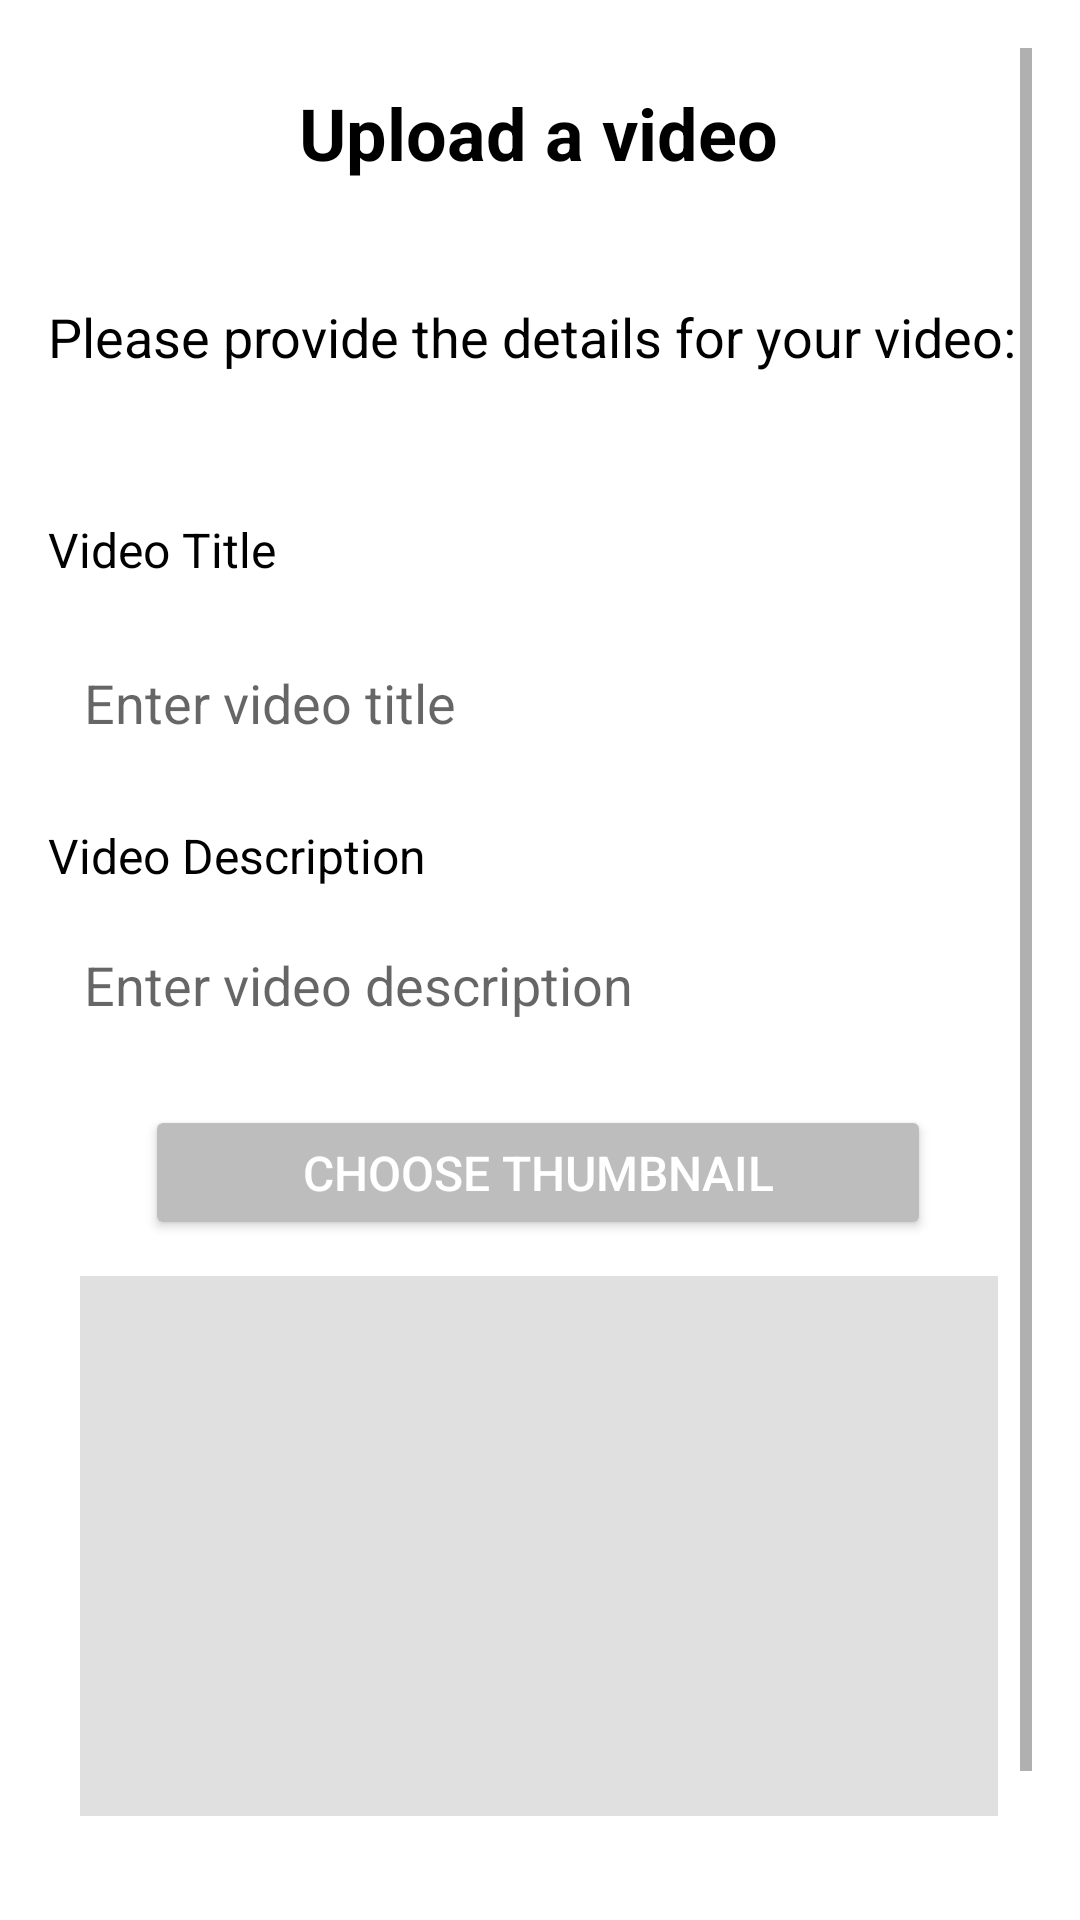

Produce the Android XML layout that renders to this screen, including the resource entries it uses.
<!-- AndroidManifest.xml: application theme Theme.MyApplication -->
<!-- res/layout/detailsofvideo.xml -->
<ScrollView xmlns:android="http://schemas.android.com/apk/res/android"
    xmlns:app="http://schemas.android.com/apk/res-auto"
    xmlns:tools="http://schemas.android.com/tools"
    android:layout_width="match_parent"
    android:layout_height="match_parent"
    android:padding="16dp"
    tools:context=".detailsofvideo">

    <androidx.constraintlayout.widget.ConstraintLayout
        android:layout_width="match_parent"
        android:layout_height="wrap_content">

        <TextView
            android:id="@+id/textViewInfo"
            android:layout_width="wrap_content"
            android:layout_height="wrap_content"
            android:layout_marginTop="84dp"
            android:text="Please provide the details for your video:"
            android:textSize="18sp"
            app:layout_constraintEnd_toEndOf="parent"
            app:layout_constraintHorizontal_bias="0.0"
            app:layout_constraintStart_toStartOf="parent"
            app:layout_constraintTop_toTopOf="parent" />

        <TextView
            android:id="@+id/textViewTitle"
            android:layout_width="wrap_content"
            android:layout_height="wrap_content"
            android:layout_marginTop="48dp"
            android:text="Video Title"
            android:textSize="16sp"
            app:layout_constraintEnd_toEndOf="parent"
            app:layout_constraintHorizontal_bias="0.0"
            app:layout_constraintStart_toStartOf="parent"
            app:layout_constraintTop_toBottomOf="@id/textViewInfo" />

        <EditText
            android:id="@+id/editTextTitle"
            android:layout_width="0dp"
            android:layout_height="wrap_content"
            android:layout_marginTop="16dp"
            android:background="@drawable/edit_text_background"
            android:hint="Enter video title"
            android:padding="12dp"
            android:textCursorDrawable="@color/black"
            app:layout_constraintEnd_toEndOf="parent"
            app:layout_constraintHorizontal_bias="0.0"
            app:layout_constraintStart_toStartOf="parent"
            app:layout_constraintTop_toBottomOf="@+id/textViewTitle" />

        <TextView
            android:id="@+id/textViewDescription"
            android:layout_width="wrap_content"
            android:layout_height="wrap_content"
            android:layout_marginTop="16dp"
            android:text="Video Description"
            android:textSize="16sp"
            app:layout_constraintEnd_toEndOf="parent"
            app:layout_constraintHorizontal_bias="0.0"
            app:layout_constraintStart_toStartOf="parent"
            app:layout_constraintTop_toBottomOf="@+id/editTextTitle" />

        <EditText
            android:id="@+id/editTextDescription"
            android:layout_width="0dp"
            android:layout_height="wrap_content"
            android:layout_marginTop="8dp"
            android:background="@drawable/edit_text_background"
            android:hint="Enter video description"
            android:padding="12dp"
            android:textCursorDrawable="@color/black"
            app:layout_constraintEnd_toEndOf="parent"
            app:layout_constraintHorizontal_bias="0.0"
            app:layout_constraintStart_toStartOf="parent"
            app:layout_constraintTop_toBottomOf="@+id/textViewDescription" />

        <Button
            android:id="@+id/buttonPickThumbnail"
            android:layout_width="262dp"
            android:layout_height="45dp"
            android:layout_marginTop="16dp"
            android:backgroundTint="#BDBDBD"
            android:padding="8dp"
            android:text="Choose Thumbnail"
            android:textColor="#FFFFFF"
            android:textSize="16sp"
            app:layout_constraintEnd_toEndOf="parent"
            app:layout_constraintHorizontal_bias="0.49"
            app:layout_constraintStart_toStartOf="parent"
            app:layout_constraintTop_toBottomOf="@+id/editTextDescription" />

        <ImageView
            android:id="@+id/imageViewThumbnail"
            android:layout_width="306dp"
            android:layout_height="180dp"
            android:layout_marginTop="12dp"
            android:background="#E0E0E0"
            android:scaleType="centerCrop"
            app:layout_constraintEnd_toEndOf="parent"
            app:layout_constraintHorizontal_bias="0.489"
            app:layout_constraintStart_toStartOf="parent"
            app:layout_constraintTop_toBottomOf="@+id/buttonPickThumbnail" />

        <Button
            android:id="@+id/buttonSaveDetails"
            android:layout_width="150dp"
            android:layout_height="48dp"
            android:layout_marginTop="24dp"
            android:backgroundTint="@color/custom_red"
            android:padding="8dp"
            android:text="Save Details"
            android:textColor="#FFFFFF"
            android:textSize="16sp"
            app:layout_constraintEnd_toEndOf="parent"
            app:layout_constraintHorizontal_bias="0.496"
            app:layout_constraintStart_toStartOf="parent"
            app:layout_constraintTop_toBottomOf="@+id/imageViewThumbnail" />

        <TextView
            android:id="@+id/textView"
            android:layout_width="wrap_content"
            android:layout_height="wrap_content"
            android:layout_marginTop="12dp"
            android:text="Upload a video"
            android:textSize="24sp"
            android:textStyle="bold"
            app:layout_constraintEnd_toEndOf="parent"
            app:layout_constraintHorizontal_bias="0.497"
            app:layout_constraintStart_toStartOf="parent"
            app:layout_constraintTop_toTopOf="parent" />

    </androidx.constraintlayout.widget.ConstraintLayout>
</ScrollView>
<!-- resources referenced by this layout -->
<resources>
  <style name="Theme.MyApplication" parent="DayTheme">
          
          <item name="android:navigationBarColor">@android:color/transparent</item>
          <item name="android:statusBarColor">@android:color/transparent</item>
      </style>
  <style name="DayTheme" parent="Theme.MaterialComponents.Light.NoActionBar">
          <item name="colorPrimary">@color/black</item>
          <item name="colorPrimaryDark">@color/black</item>
          <item name="colorAccent">@color/white</item>
          <item name="android:textColor">@color/black</item>
          <item name="android:background">@color/white</item>
      </style>
  <!-- not gathered from this repository: default colours our renderer supplied (Android Studio template values) -->
  <color name="black">#FF000000</color>
  <color name="white">#FFFFFFFF</color>
</resources>
